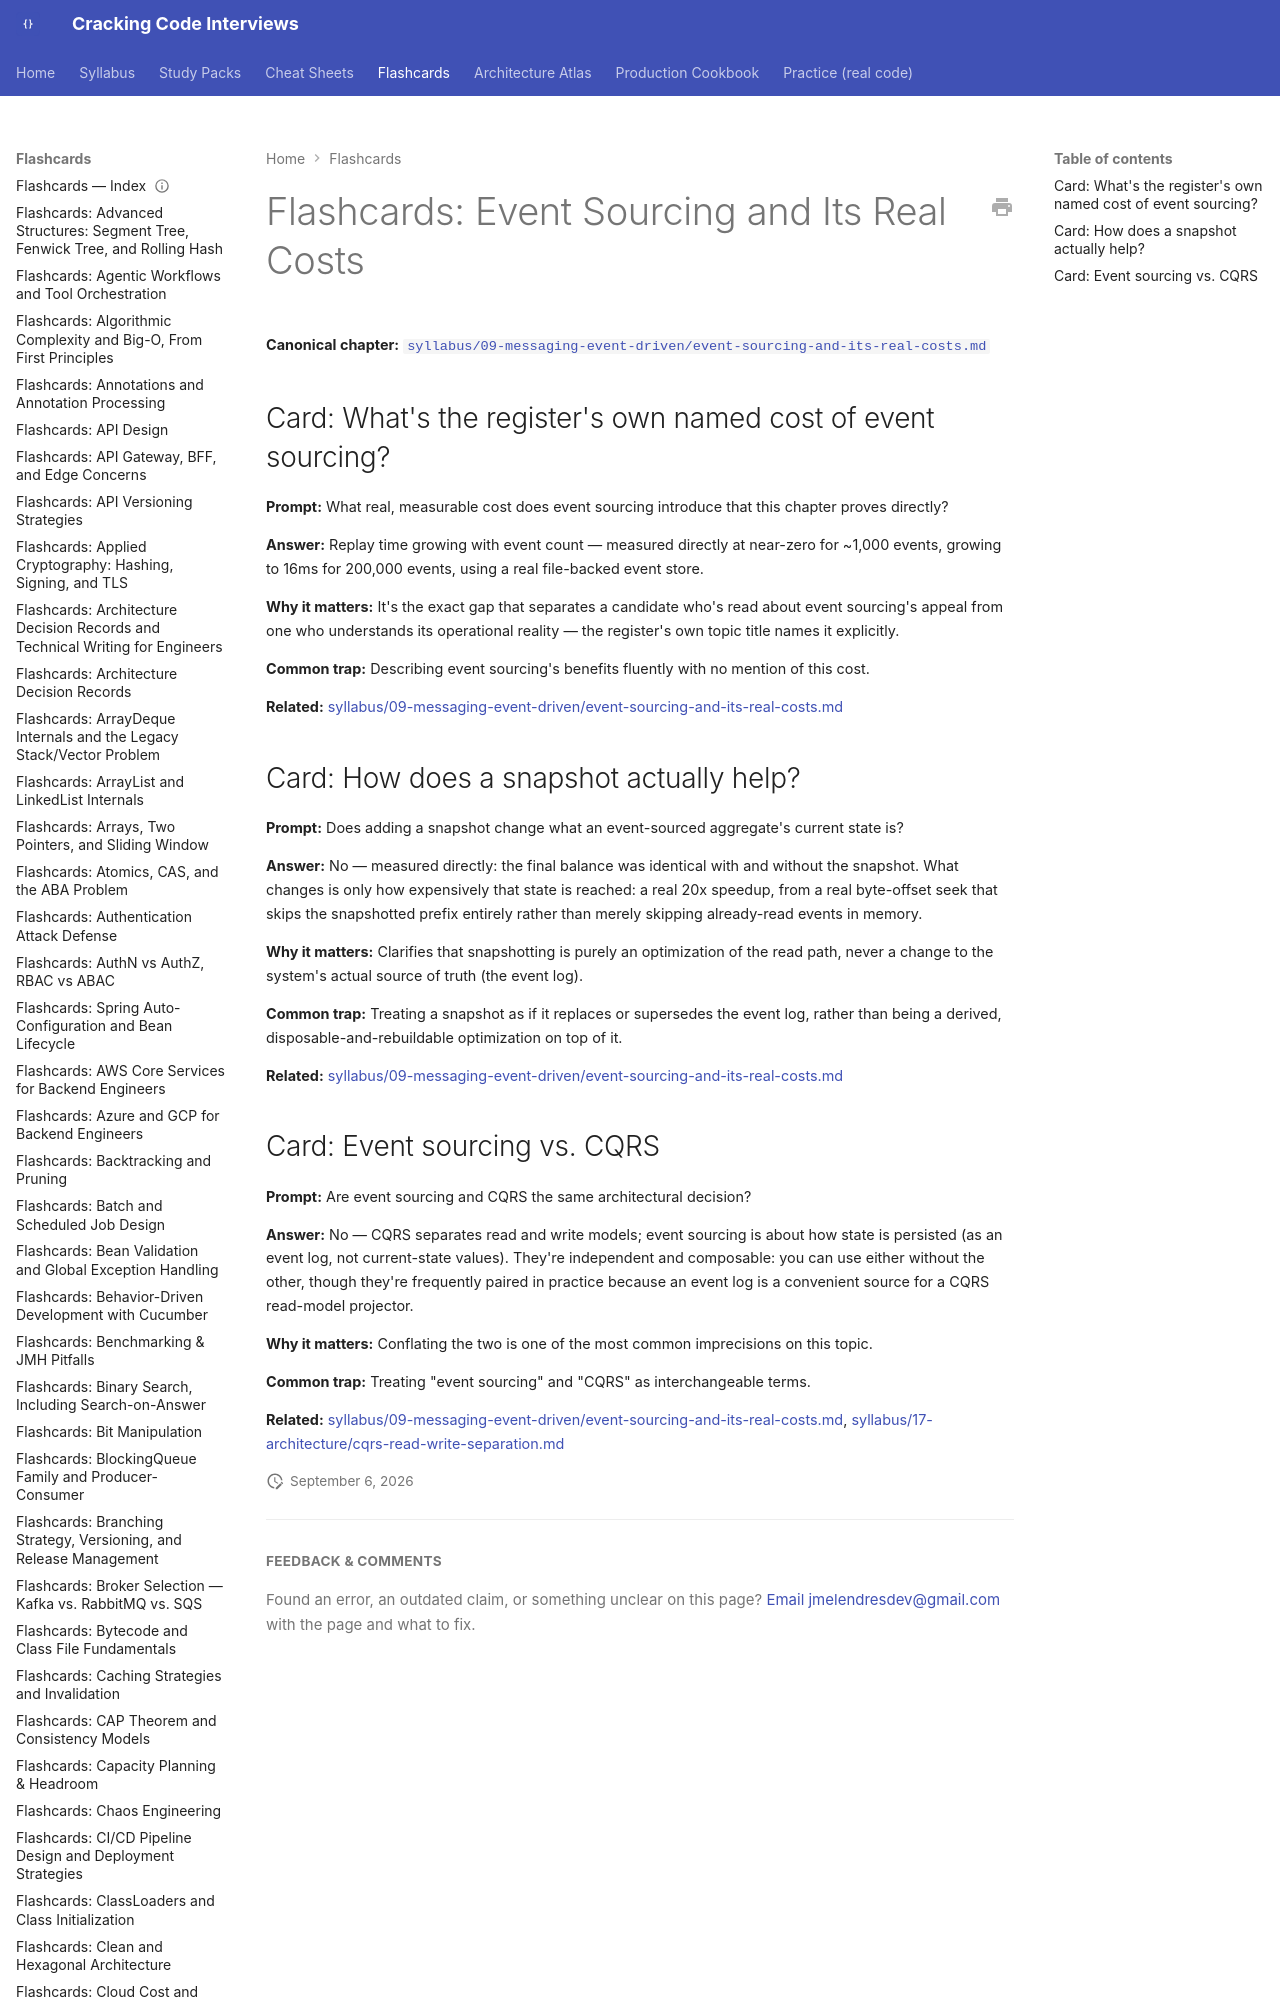

repository: JuanMelendres/cracking-code-interviews · page: flashcards/event-sourcing-and-its-real-costs/index.html · generator: mkdocs

---
title: "Flashcards: Event Sourcing and Its Real Costs"
slug: event-sourcing-and-its-real-costs
document_type: flashcard-deck
domain: architecture
topic_id: T-905
canonical: ../syllabus/09-messaging-event-driven/event-sourcing-and-its-real-costs.md
last_updated: 2026-09-02
---
